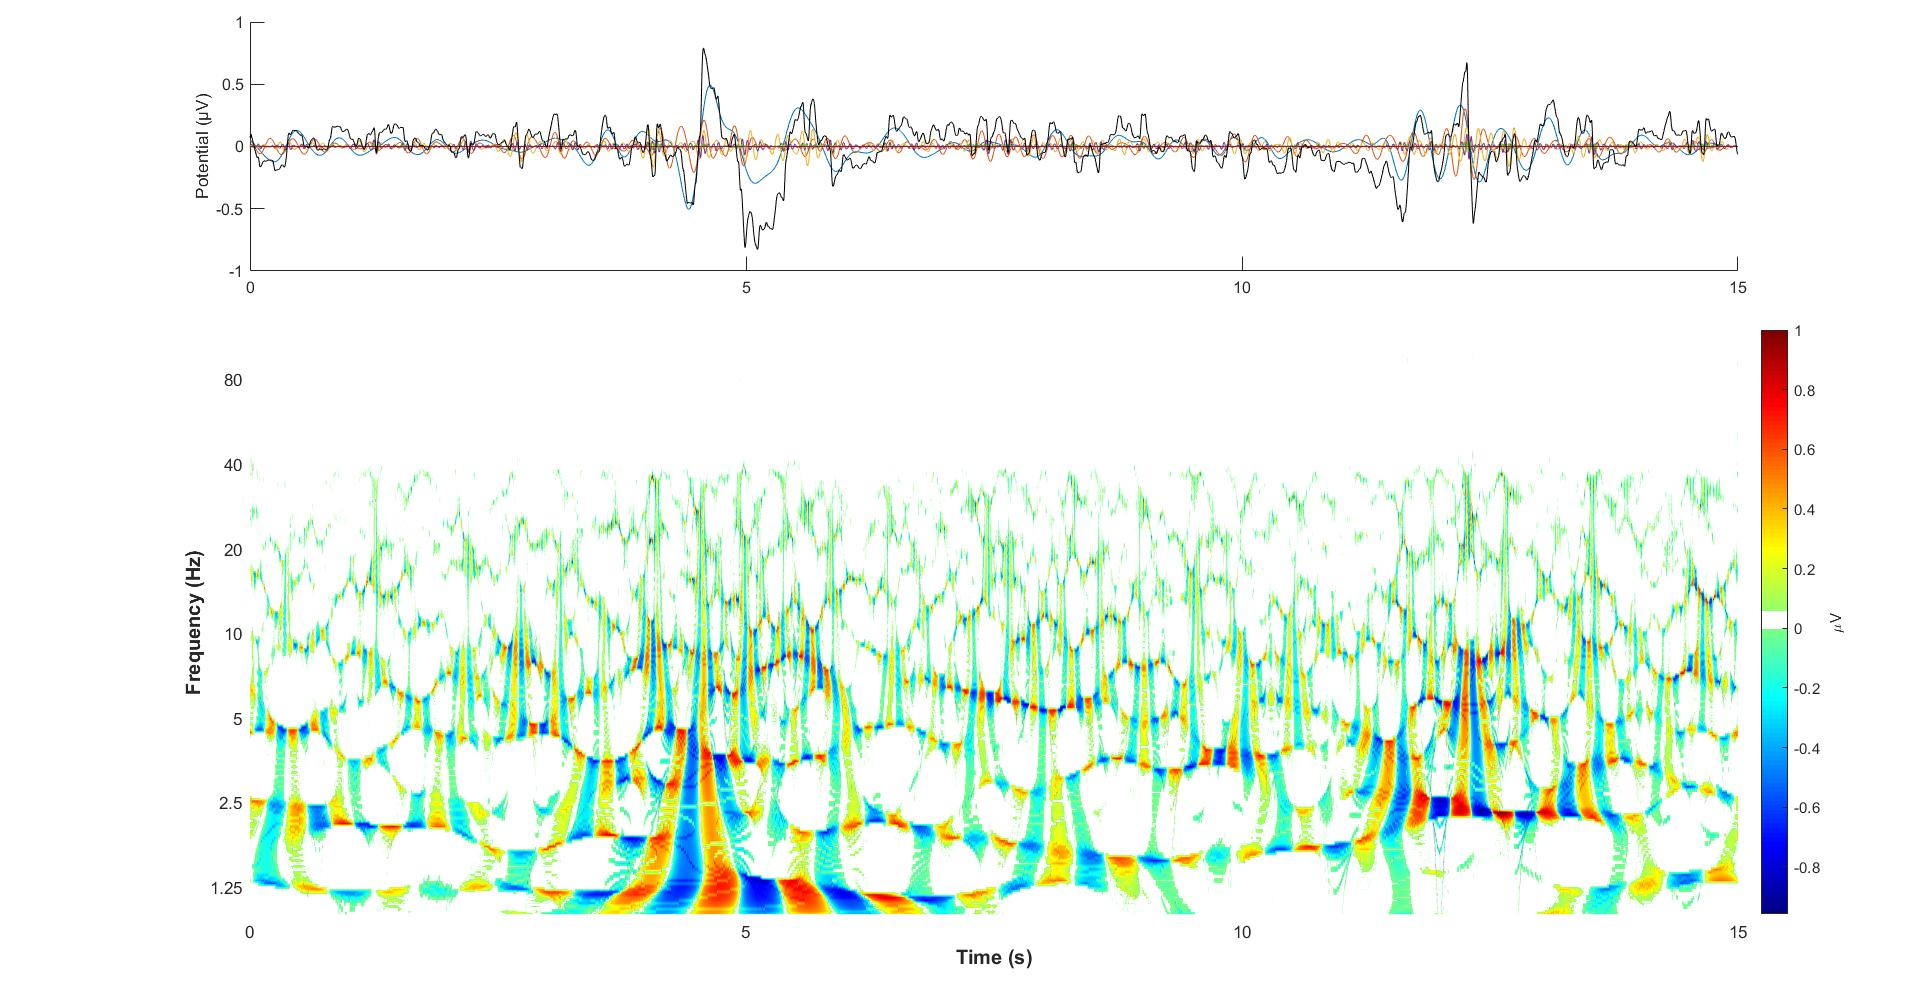

The data file committed next to this chart (first rows):
1.00000, 0.61351
1.001, 0.6189
1.002, 0.6242
1.003, 0.6292
1.004, 0.6338
1.005, 0.6378
1.006, 0.6411
1.007, 0.6436
1.008, 0.6452
1.009, 0.6457
1.01, 0.6449
1.011, 0.6428
1.012, 0.6391
1.013, 0.6338
1.014, 0.6279
1.015, 0.6259
1.016, 0.6238
1.017, 0.6216
1.018, 0.6193
1.019, 0.6169
1.02, 0.6144
1.021, 0.6118
1.022, 0.6091
1.023, 0.6063
1.024, 0.6035
1.025, 0.6006
1.026, 0.5976
1.027, 0.5945
1.028, 0.5914
1.029, 0.5882
1.03, 0.585
1.031, 0.5817
1.032, 0.5784
1.033, 0.5751
1.034, 0.5717
1.035, 0.5683
1.036, 0.5649
1.037, 0.5614
1.038, 0.558
1.039, 0.5545
1.04, 0.551
1.041, 0.5475
1.042, 0.544
1.043, 0.5405
1.044, 0.5371
1.045, 0.5336
1.046, 0.5302
1.047, 0.5268
1.048, 0.5234
1.049, 0.52
1.05, 0.5167
1.051, 0.5135
1.052, 0.5102
1.053, 0.5071
1.054, 0.504
1.055, 0.5009
1.056, 0.4979
1.057, 0.495
1.058, 0.4921
1.059, 0.4893
1.06, 0.4867
... 14,940 more rows
